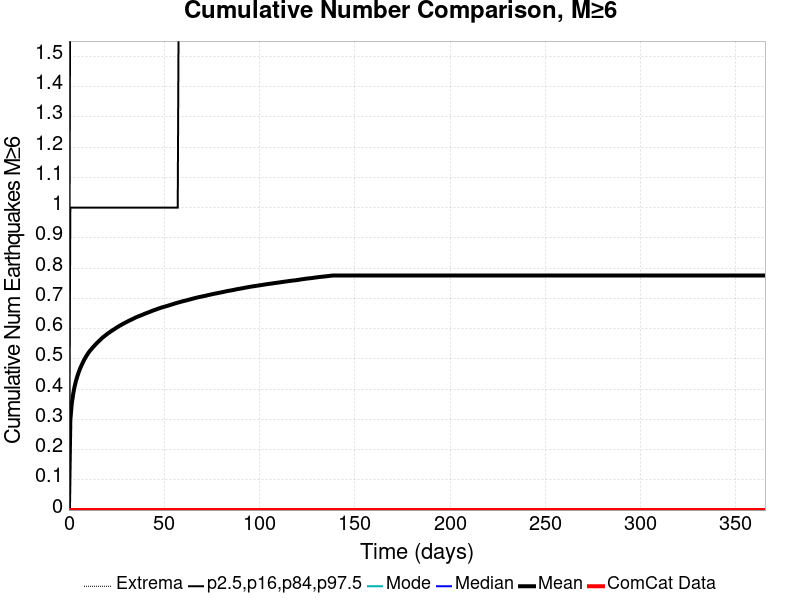

The file beside this chart, header and first rows:
Time (days), ComCat Data, Simulation Mean, Simulation Median, Simulation Mode, Simulation Minimum, Simulation Maximum, 2.5 %-ile, 16 %-ile, 84 %-ile, 97.5 %-ile
0.0, 0.0, 0.0, 0.0, 0.0, 0.0, 0.0, 0.0, 0.0, 0.0, 0.0
0.732, 0.0, 0.2968, 0.0, 0.0, 0.0, 13.0, 0.0, 0.0, 1.0, 2.0
1.464, 0.0, 0.3507, 0.0, 0.0, 0.0, 15.0, 0.0, 0.0, 1.0, 2.0
2.196, 0.0, 0.3829, 0.0, 0.0, 0.0, 15.0, 0.0, 0.0, 1.0, 3.0
2.928, 0.0, 0.407, 0.0, 0.0, 0.0, 16.0, 0.0, 0.0, 1.0, 3.0
3.66, 0.0, 0.4263, 0.0, 0.0, 0.0, 17.0, 0.0, 0.0, 1.0, 3.0
4.392, 0.0, 0.442, 0.0, 0.0, 0.0, 18.0, 0.0, 0.0, 1.0, 3.0
5.124, 0.0, 0.4557, 0.0, 0.0, 0.0, 18.0, 0.0, 0.0, 1.0, 3.0
5.856, 0.0, 0.4678, 0.0, 0.0, 0.0, 18.0, 0.0, 0.0, 1.0, 3.0
6.588, 0.0, 0.4784, 0.0, 0.0, 0.0, 18.0, 0.0, 0.0, 1.0, 3.0
7.32, 0.0, 0.4882, 0.0, 0.0, 0.0, 18.0, 0.0, 0.0, 1.0, 3.0
8.052, 0.0, 0.4975, 0.0, 0.0, 0.0, 18.0, 0.0, 0.0, 1.0, 3.0
8.784, 0.0, 0.5054, 0.0, 0.0, 0.0, 19.0, 0.0, 0.0, 1.0, 3.0
9.516, 0.0, 0.5131, 0.0, 0.0, 0.0, 19.0, 0.0, 0.0, 1.0, 3.0
10.25, 0.0, 0.5201, 0.0, 0.0, 0.0, 19.0, 0.0, 0.0, 1.0, 3.0
10.98, 0.0, 0.5264, 0.0, 0.0, 0.0, 19.0, 0.0, 0.0, 1.0, 3.0
11.71, 0.0, 0.5318, 0.0, 0.0, 0.0, 19.0, 0.0, 0.0, 1.0, 3.0
12.44, 0.0, 0.5372, 0.0, 0.0, 0.0, 20.0, 0.0, 0.0, 1.0, 3.0
13.18, 0.0, 0.5421, 0.0, 0.0, 0.0, 21.0, 0.0, 0.0, 1.0, 3.0
13.91, 0.0, 0.5472, 0.0, 0.0, 0.0, 21.0, 0.0, 0.0, 1.0, 3.0
14.64, 0.0, 0.5521, 0.0, 0.0, 0.0, 22.0, 0.0, 0.0, 1.0, 3.0
15.37, 0.0, 0.5565, 0.0, 0.0, 0.0, 22.0, 0.0, 0.0, 1.0, 3.0
16.1, 0.0, 0.5609, 0.0, 0.0, 0.0, 23.0, 0.0, 0.0, 1.0, 3.0
16.84, 0.0, 0.5651, 0.0, 0.0, 0.0, 23.0, 0.0, 0.0, 1.0, 3.0
17.57, 0.0, 0.5697, 0.0, 0.0, 0.0, 23.0, 0.0, 0.0, 1.0, 3.0
18.3, 0.0, 0.5735, 0.0, 0.0, 0.0, 23.0, 0.0, 0.0, 1.0, 3.0
19.03, 0.0, 0.577, 0.0, 0.0, 0.0, 23.0, 0.0, 0.0, 1.0, 3.0
19.76, 0.0, 0.5806, 0.0, 0.0, 0.0, 23.0, 0.0, 0.0, 1.0, 3.0
20.49, 0.0, 0.5843, 0.0, 0.0, 0.0, 23.0, 0.0, 0.0, 1.0, 3.0
21.23, 0.0, 0.5875, 0.0, 0.0, 0.0, 23.0, 0.0, 0.0, 1.0, 3.0
21.96, 0.0, 0.5905, 0.0, 0.0, 0.0, 24.0, 0.0, 0.0, 1.0, 3.0
22.69, 0.0, 0.5937, 0.0, 0.0, 0.0, 24.0, 0.0, 0.0, 1.0, 3.0
23.42, 0.0, 0.5967, 0.0, 0.0, 0.0, 24.0, 0.0, 0.0, 1.0, 3.0
24.15, 0.0, 0.5995, 0.0, 0.0, 0.0, 24.0, 0.0, 0.0, 1.0, 3.0
24.89, 0.0, 0.6027, 0.0, 0.0, 0.0, 24.0, 0.0, 0.0, 1.0, 3.0
25.62, 0.0, 0.6056, 0.0, 0.0, 0.0, 24.0, 0.0, 0.0, 1.0, 3.0
26.35, 0.0, 0.6084, 0.0, 0.0, 0.0, 26.0, 0.0, 0.0, 1.0, 3.0
27.08, 0.0, 0.6111, 0.0, 0.0, 0.0, 26.0, 0.0, 0.0, 1.0, 3.0
27.81, 0.0, 0.6137, 0.0, 0.0, 0.0, 26.0, 0.0, 0.0, 1.0, 3.0
28.55, 0.0, 0.6162, 0.0, 0.0, 0.0, 26.0, 0.0, 0.0, 1.0, 4.0
29.28, 0.0, 0.6186, 0.0, 0.0, 0.0, 26.0, 0.0, 0.0, 1.0, 4.0
30.01, 0.0, 0.6212, 0.0, 0.0, 0.0, 26.0, 0.0, 0.0, 1.0, 4.0
30.74, 0.0, 0.6234, 0.0, 0.0, 0.0, 26.0, 0.0, 0.0, 1.0, 4.0
31.47, 0.0, 0.6259, 0.0, 0.0, 0.0, 26.0, 0.0, 0.0, 1.0, 4.0
32.21, 0.0, 0.6281, 0.0, 0.0, 0.0, 26.0, 0.0, 0.0, 1.0, 4.0
32.94, 0.0, 0.6302, 0.0, 0.0, 0.0, 26.0, 0.0, 0.0, 1.0, 4.0
33.67, 0.0, 0.6325, 0.0, 0.0, 0.0, 26.0, 0.0, 0.0, 1.0, 4.0
34.4, 0.0, 0.6347, 0.0, 0.0, 0.0, 26.0, 0.0, 0.0, 1.0, 4.0
35.13, 0.0, 0.6371, 0.0, 0.0, 0.0, 27.0, 0.0, 0.0, 1.0, 4.0
35.87, 0.0, 0.639, 0.0, 0.0, 0.0, 28.0, 0.0, 0.0, 1.0, 4.0
36.6, 0.0, 0.6409, 0.0, 0.0, 0.0, 28.0, 0.0, 0.0, 1.0, 4.0
37.33, 0.0, 0.6426, 0.0, 0.0, 0.0, 28.0, 0.0, 0.0, 1.0, 4.0
38.06, 0.0, 0.6444, 0.0, 0.0, 0.0, 28.0, 0.0, 0.0, 1.0, 4.0
38.79, 0.0, 0.6464, 0.0, 0.0, 0.0, 28.0, 0.0, 0.0, 1.0, 4.0
39.53, 0.0, 0.6485, 0.0, 0.0, 0.0, 28.0, 0.0, 0.0, 1.0, 4.0
40.26, 0.0, 0.6502, 0.0, 0.0, 0.0, 28.0, 0.0, 0.0, 1.0, 4.0
40.99, 0.0, 0.6519, 0.0, 0.0, 0.0, 28.0, 0.0, 0.0, 1.0, 4.0
41.72, 0.0, 0.6536, 0.0, 0.0, 0.0, 29.0, 0.0, 0.0, 1.0, 4.0
42.45, 0.0, 0.6554, 0.0, 0.0, 0.0, 29.0, 0.0, 0.0, 1.0, 4.0
43.19, 0.0, 0.6574, 0.0, 0.0, 0.0, 30.0, 0.0, 0.0, 1.0, 4.0
... 440 more rows
